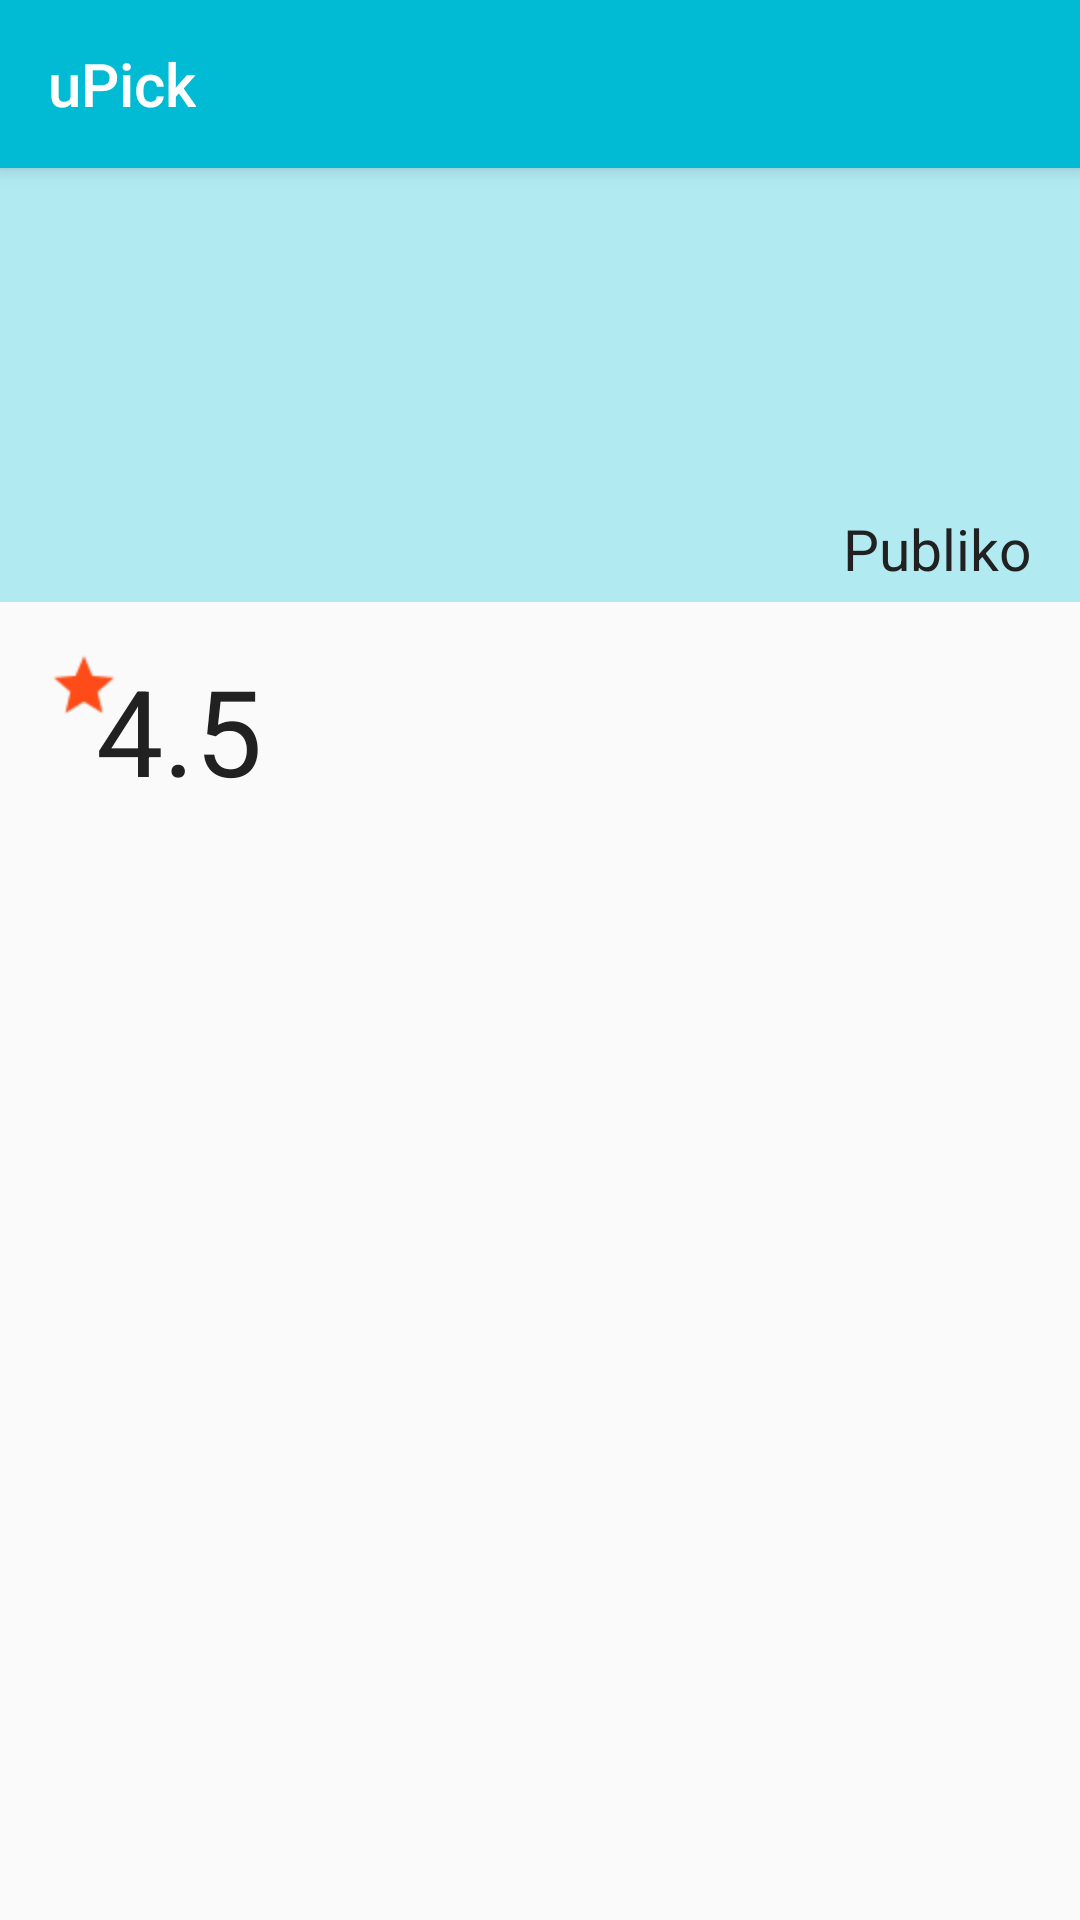

The Android layout XML behind this screen, and the referenced resources:
<!-- AndroidManifest.xml: application theme AppTheme -->
<!-- res/layout/activity_rating.xml -->
<?xml version="1.0" encoding="utf-8"?>
<LinearLayout xmlns:android="http://schemas.android.com/apk/res/android"
    xmlns:app="http://schemas.android.com/apk/res-auto"
    xmlns:tools="http://schemas.android.com/tools"
    android:layout_width="match_parent"
    android:layout_height="match_parent"
    android:orientation="vertical"
    tools:context="com.example.dcyberpanda.upickmobile.RatingActivity"
    android:weightSum="100">

    <include
        android:id="@+id/toolbar"
        layout="@layout/toolbar"
        ></include>

    <FrameLayout
        android:layout_width="match_parent"
        android:layout_height="0dp"
        android:layout_weight="30"
        android:background="@color/colorPrimaryLight"
        android:orientation="vertical"
        >
            <android.support.v4.view.ViewPager
                android:id="@+id/rating_viewpager"
                android:layout_width="match_parent"
                android:layout_height="match_parent"
                android:orientation="vertical">
            </android.support.v4.view.ViewPager>

            <RelativeLayout
                android:layout_width="match_parent"
                android:layout_height="wrap_content"
                android:layout_marginBottom="5dp"
                android:layout_gravity="bottom"
                >

                <LinearLayout
                    android:id="@+id/rating_sliderdots"
                    android:orientation="horizontal"
                    android:layout_width="wrap_content"
                    android:layout_height="wrap_content"
                    android:layout_centerInParent="true"
                    android:gravity="center_vertical"
                    />

                <TextView
                    android:layout_width="wrap_content"
                    android:layout_height="wrap_content"
                    android:text="Publiko"
                    android:background="?attr/selectableItemBackgroundBorderless"
                    android:layout_alignParentRight="true"
                    android:layout_marginRight="16dp"
                    android:textSize="19sp"
                    android:clickable="true"
                    android:textColor="@color/primaryTextColor"
                    android:id="@+id/rating_publiko"
                    />
            </RelativeLayout>
    </FrameLayout>

    <RelativeLayout
        android:layout_width="match_parent"
        android:layout_height="wrap_content"
        android:layout_margin="16dp"
        >

        <TextView
            android:id="@+id/rating"
            android:layout_width="wrap_content"
            android:layout_height="wrap_content"
            android:text="4.5"
            android:textColor="@color/primaryTextColor"
            android:textSize="40sp"
            android:layout_marginLeft="16dp"
            />

        <ImageView
            android:layout_width="wrap_content"
            android:layout_height="wrap_content"
            android:src="@drawable/ic_star_pressed"
            />


    </RelativeLayout>

    <ListView
        android:id="@+id/rating_list"
        android:layout_width="match_parent"
        android:layout_height="0dp"
        android:layout_marginBottom="16dp"
        android:layout_marginLeft="16dp"
        android:layout_marginRight="16dp"
        android:layout_weight="70"
        tools:listitem="@layout/rating_item"




        />

</LinearLayout>
<!-- res/layout/toolbar.xml (included above) -->
<?xml version="1.0" encoding="utf-8"?>
<android.support.v7.widget.Toolbar
    xmlns:android="http://schemas.android.com/apk/res/android"
    xmlns:app="http://schemas.android.com/apk/res-auto"

    android:layout_width="match_parent"
    android:layout_height="wrap_content"
    app:title="@string/app_name"
    app:titleTextColor="#fff"
    android:elevation="4dp"
    android:background="@color/colorPrimary">

</android.support.v7.widget.Toolbar>
<!-- res/layout/rating_item.xml (included above) -->
<?xml version="1.0" encoding="utf-8"?>
<LinearLayout xmlns:android="http://schemas.android.com/apk/res/android"
    android:orientation="vertical" android:layout_width="match_parent"
    android:layout_height="match_parent">

    <LinearLayout
        android:layout_width="match_parent"
        android:layout_height="wrap_content"
        android:orientation="vertical"
        android:layout_margin="16dp"


        >

        <TextView
            android:layout_width="wrap_content"
            android:layout_height="wrap_content"
            android:text="Kristi"
            android:textSize="20sp"
            android:textStyle="bold"
            android:textColor="@color/primaryTextColor"
            android:id="@+id/rating_title"
            />

        <TextView
            android:layout_width="match_parent"
            android:layout_height="wrap_content"
            android:text="  Lokal qr"
            android:textSize="17sp"
            android:textColor="@color/primaryTextColor"
            android:layout_marginTop="5dp"
            android:id="@+id/rating_comment"
            />

        </LinearLayout>

</LinearLayout>
<!-- resources referenced by this layout -->
<resources>
  <color name="colorPrimary">#00BBD3</color>
  <color name="colorPrimaryLight">#B1EAF1</color>
  <color name="primaryTextColor">#212121</color>
  <!-- drawable ic_star_pressed: png bitmap (drawable-hdpi, 17704 bytes) -->
  <string name="app_name">uPick</string>
  <style name="AppTheme" parent="Theme.AppCompat.Light.NoActionBar">
          
          <item name="colorPrimary">@color/colorPrimary</item>
          <item name="colorPrimaryDark">@color/colorPrimaryDark</item>
          <item name="colorAccent">@color/colorAccent</item>
      </style>
  <color name="colorPrimaryDark">#0096A6</color>
  <color name="colorAccent">#fe5621</color>
</resources>
